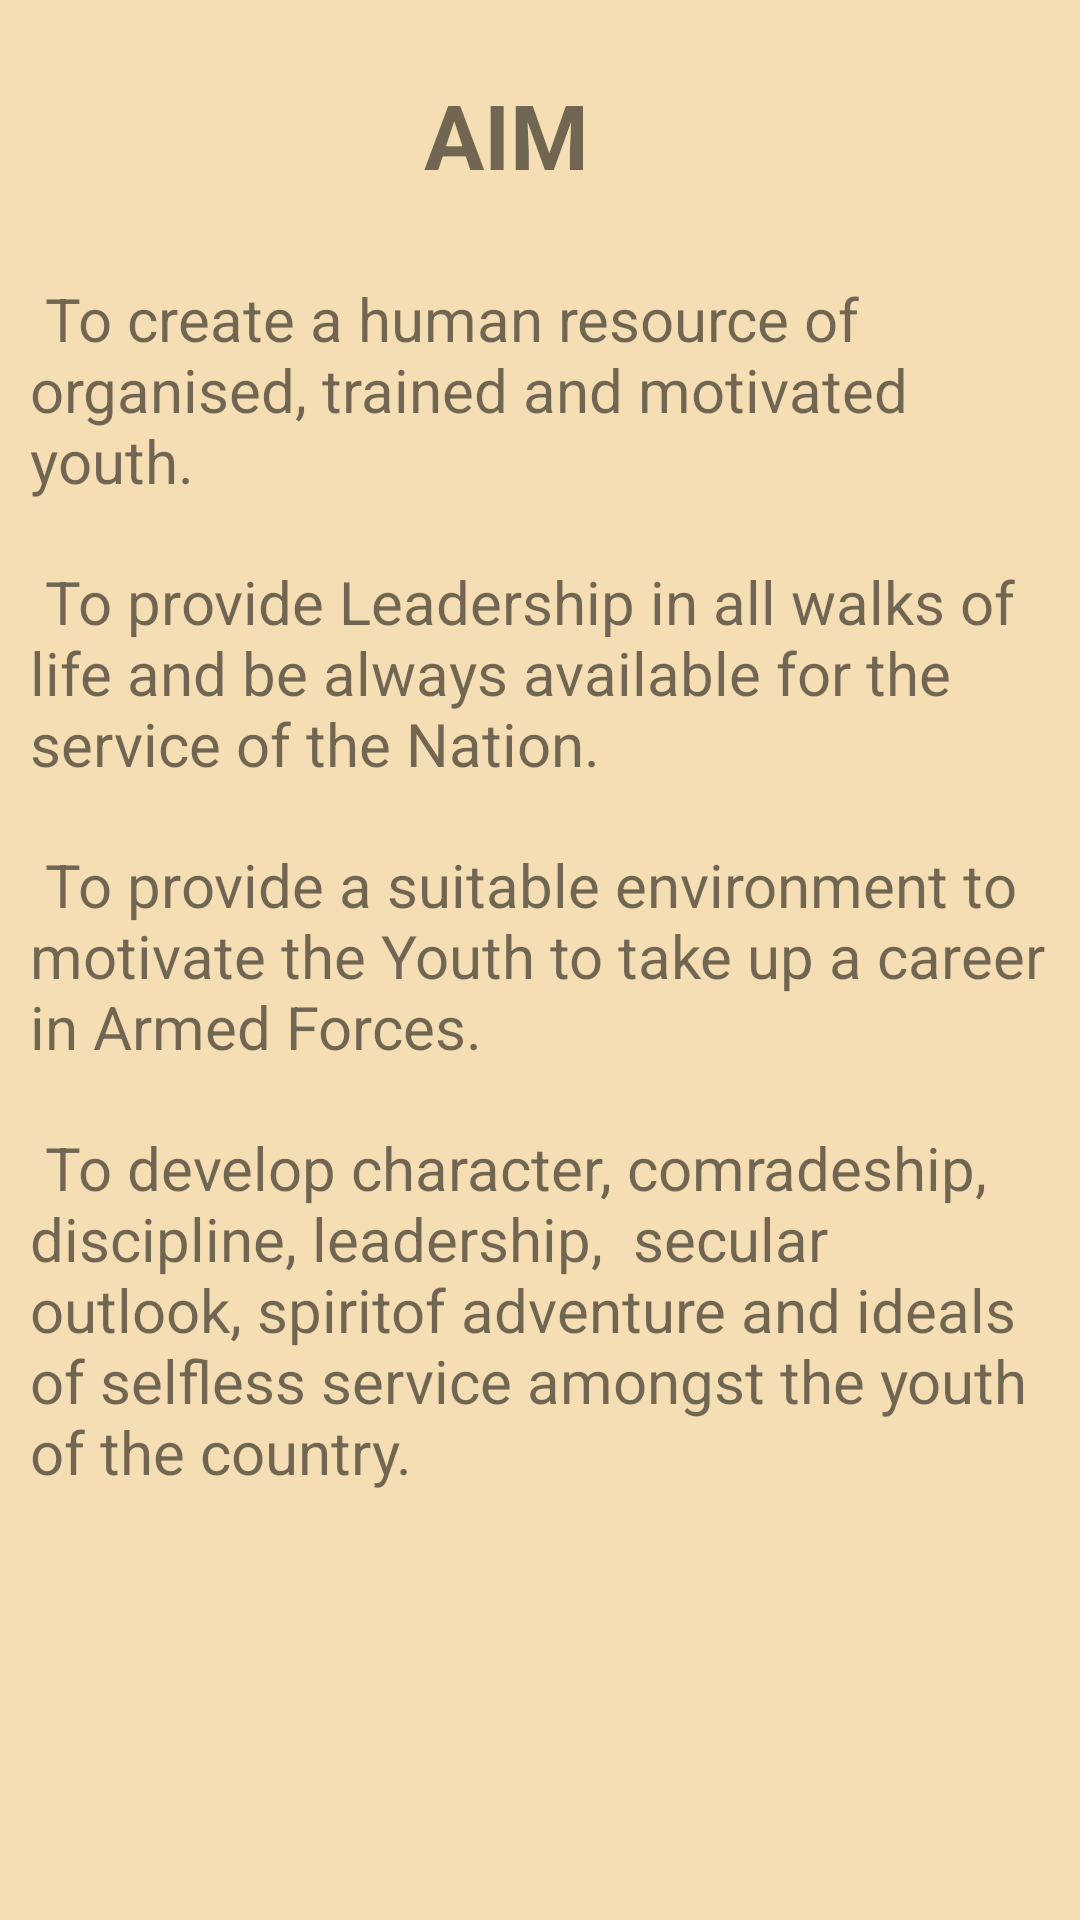

This screen was rendered from an Android layout file. Write that file and the resources it references.
<!-- AndroidManifest.xml: application theme Theme.OGINCC -->
<!-- res/layout/activity_aim.xml -->
<?xml version="1.0" encoding="utf-8"?>
<androidx.constraintlayout.widget.ConstraintLayout xmlns:android="http://schemas.android.com/apk/res/android"
    xmlns:app="http://schemas.android.com/apk/res-auto"
    xmlns:tools="http://schemas.android.com/tools"
    android:layout_width="match_parent"
    android:layout_height="match_parent"
    tools:context=".aim">

    <TextView
        android:id="@+id/textView16"
        android:layout_width="wrap_content"
        android:layout_height="wrap_content"
        android:text="AIM"
        android:textSize="30sp"
        android:textStyle="bold"
        app:layout_constraintBottom_toBottomOf="parent"
        app:layout_constraintEnd_toEndOf="parent"
        app:layout_constraintHorizontal_bias="0.463"
        app:layout_constraintStart_toStartOf="parent"
        app:layout_constraintTop_toTopOf="parent"
        app:layout_constraintVertical_bias="0.041" />

    <TextView
        android:layout_width="match_parent"
        android:layout_height="wrap_content"
        android:padding="10dp"
        android:text=" To create a human resource of organised, trained and motivated youth. "
        android:textSize="20sp"
        app:layout_constraintBottom_toTopOf="@+id/textView20"
        app:layout_constraintEnd_toEndOf="parent"
        app:layout_constraintHorizontal_bias="0.58"
        app:layout_constraintStart_toStartOf="parent"
        app:layout_constraintTop_toBottomOf="@+id/textView16"
        app:layout_constraintVertical_bias="1.0" />

    <TextView
        android:id="@+id/textView20"
        android:layout_width="match_parent"
        android:layout_height="wrap_content"
        android:layout_marginTop="112dp"
        android:padding="10dp"
        android:text=" To provide Leadership in all walks of life and be always available for the service of the Nation. "
        android:textSize="20sp"
        app:layout_constraintEnd_toEndOf="parent"
        app:layout_constraintStart_toStartOf="parent"
        app:layout_constraintTop_toBottomOf="@+id/textView16" />

    <TextView
        android:id="@+id/textView22"
        android:layout_width="match_parent"
        android:layout_height="wrap_content"
        android:padding="10dp"
        android:text=" To provide a suitable environment to motivate the Youth to take up a career in Armed Forces. "
        android:textSize="20sp"
        app:layout_constraintEnd_toEndOf="parent"
        app:layout_constraintHorizontal_bias="1.0"
        app:layout_constraintStart_toStartOf="parent"
        app:layout_constraintTop_toBottomOf="@+id/textView20" />

    <TextView
        android:layout_width="match_parent"
        android:layout_height="wrap_content"
        android:padding="10dp"
        android:text=" To develop character, comradeship, discipline, leadership,  secular outlook, spiritof adventure and ideals of selfless service amongst the youth of the country. "
        android:textSize="20sp"
        app:layout_constraintEnd_toEndOf="parent"
        app:layout_constraintHorizontal_bias="0.0"
        app:layout_constraintStart_toStartOf="parent"
        app:layout_constraintTop_toBottomOf="@+id/textView22" />
</androidx.constraintlayout.widget.ConstraintLayout>
<!-- resources referenced by this layout -->
<resources>
  <style name="Theme.OGINCC" parent="Theme.MaterialComponents.DayNight.DarkActionBar">
          
          <item name="colorPrimary">@color/purple_500</item>
          <item name="colorPrimaryVariant">@color/black</item>
          <item name="colorOnPrimary">@color/white</item>
          
          <item name="colorSecondary">@color/teal_200</item>
          <item name="colorSecondaryVariant">@color/teal_700</item>
          <item name="colorOnSecondary">@color/black</item>
          
          <item name="android:statusBarColor" tools:targetApi="l">?attr/colorPrimaryVariant</item>
          
          <item name="android:background">@color/wheat</item>
      </style>
  <color name="purple_500">#FF6200EE</color>
  <color name="black">#FF000000</color>
  <color name="white">#FFFFFFFF</color>
  <color name="teal_200">#FF03DAC5</color>
  <color name="teal_700">#FF018786</color>
  <color name="wheat">#f5deb3</color>
</resources>
